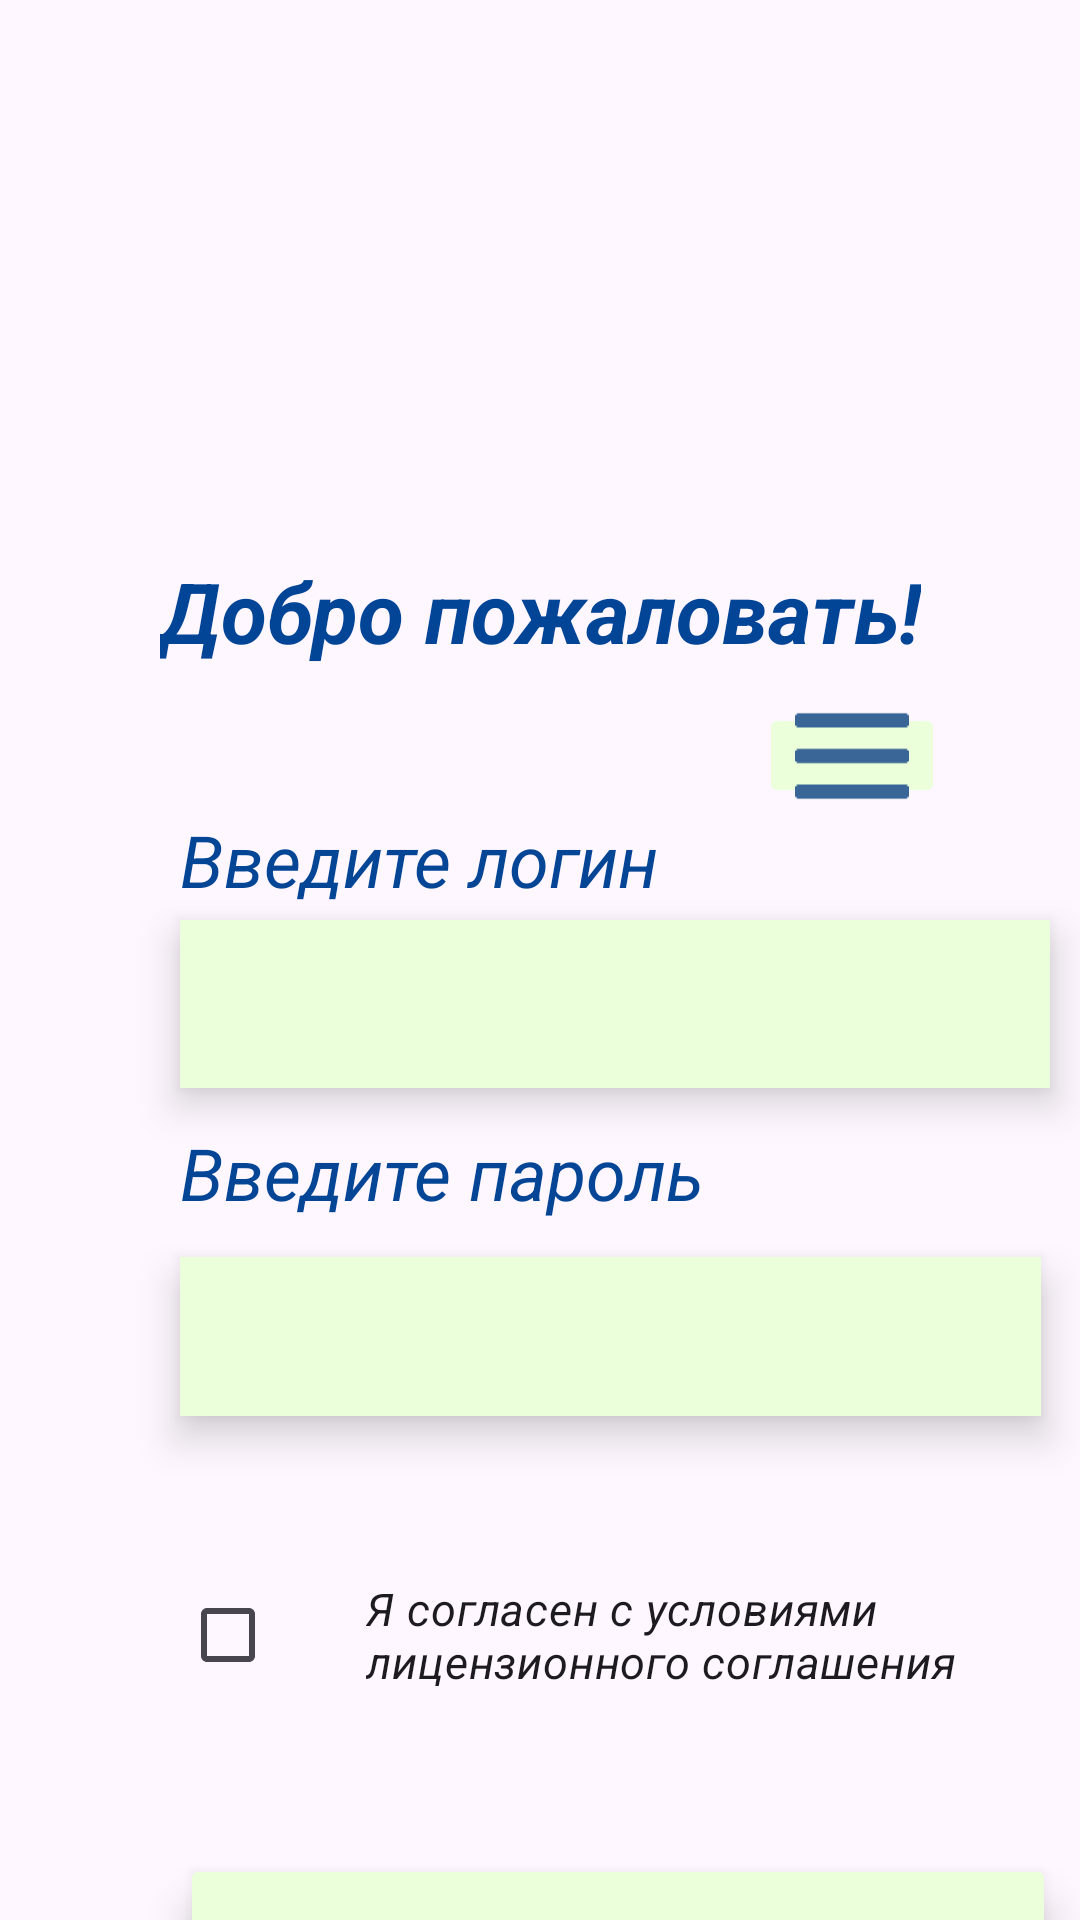

Produce the Android XML layout that renders to this screen, including the resource entries it uses.
<!-- AndroidManifest.xml: application theme Theme.PR14_Aubov_PR21102 -->
<!-- res/layout/activity_signin.xml -->
<?xml version="1.0" encoding="utf-8"?>
<androidx.constraintlayout.widget.ConstraintLayout xmlns:android="http://schemas.android.com/apk/res/android"
    xmlns:app="http://schemas.android.com/apk/res-auto"
    xmlns:tools="http://schemas.android.com/tools"
    android:layout_width="match_parent"
    android:layout_height="match_parent"
    tools:context=".SignIn">

    <ImageView
        android:id="@+id/imageView2"
        android:layout_width="403dp"
        android:layout_height="117dp"
        android:layout_marginTop="40dp"
        android:src="@drawable/logo"
        app:layout_constraintEnd_toEndOf="parent"
        app:layout_constraintStart_toStartOf="parent"
        app:layout_constraintTop_toTopOf="parent" />

    <TextView
        android:id="@+id/textView"
        android:layout_width="wrap_content"
        android:layout_height="wrap_content"
        android:layout_marginTop="28dp"
        android:text="@string/welcome"
        android:textColor="@color/text_dark_blue"
        android:textSize="28sp"
        app:layout_constraintEnd_toEndOf="parent"
        app:layout_constraintStart_toStartOf="parent"
        app:layout_constraintTop_toBottomOf="@+id/imageView2" />

    <TextView
        android:id="@+id/textView2"
        android:layout_width="wrap_content"
        android:layout_height="wrap_content"
        android:layout_marginStart="60dp"
        android:layout_marginTop="48dp"
        android:text="@string/enter_login"
        android:textColor="@color/text_blue"
        android:textSize="24sp"
        app:layout_constraintStart_toStartOf="parent"
        app:layout_constraintTop_toBottomOf="@+id/textView" />

    <TextView
        android:id="@+id/textView3"
        android:layout_width="wrap_content"
        android:layout_height="wrap_content"
        android:layout_marginStart="60dp"
        android:layout_marginTop="12dp"
        android:text="@string/enter_password"
        android:textColor="@color/text_blue"
        android:textSize="24sp"
        app:layout_constraintStart_toStartOf="parent"
        app:layout_constraintTop_toBottomOf="@+id/editTextText" />

    <EditText
        android:id="@+id/editTextText"
        android:layout_width="290dp"
        android:layout_height="56dp"
        android:layout_marginStart="60dp"
        android:layout_marginTop="4dp"
        android:background="@color/bg_ocher"
        android:ems="10"
        android:inputType="text"
        android:textColor="@color/text_grey"
        android:textSize="24dp"
        android:elevation="5dp"
        android:stateListAnimator="@null"
        android:translationZ="3dp"
        app:layout_constraintStart_toStartOf="parent"
        app:layout_constraintTop_toBottomOf="@+id/textView2" />

    <EditText
        android:id="@+id/editTextText2"
        android:layout_width="287dp"
        android:layout_height="53dp"
        android:layout_marginStart="60dp"
        android:layout_marginTop="12dp"
        android:background="@color/bg_ocher"
        android:ems="10"
        android:inputType="numberPassword"
        android:textColor="@color/text_grey"
        android:textSize="24dp"
        android:elevation="5dp"
        android:stateListAnimator="@null"
        android:translationZ="3dp"
        app:layout_constraintStart_toStartOf="parent"
        app:layout_constraintTop_toBottomOf="@+id/textView3" />

    <Button
        android:id="@+id/button"
        android:layout_width="292dp"
        android:layout_height="65dp"
        android:layout_marginStart="60dp"
        android:layout_marginTop="44dp"
        android:backgroundTint="@color/bg_ocher"
        android:text="@string/reg"
        android:elevation="5dp"
        android:stateListAnimator="@null"
        android:translationZ="3dp"
        android:textColor="@color/text_blue"
        android:textSize="24dp"
        android:onClick="GoToMenu"
        app:cornerRadius="0dp"
        app:layout_constraintStart_toStartOf="parent"
        app:layout_constraintTop_toBottomOf="@+id/checkBox" />

    <CheckBox
        android:id="@+id/checkBox"
        android:layout_width="273dp"
        android:layout_height="58dp"
        android:layout_marginStart="60dp"
        android:layout_marginTop="44dp"
        android:text="@string/accept"
        android:paddingLeft="30dp"
        android:textSize="15dp"
        app:layout_constraintStart_toStartOf="parent"
        app:layout_constraintTop_toBottomOf="@+id/editTextText2" />

    <ImageButton
        android:id="@+id/imageButton"
        android:layout_width="62dp"
        android:layout_height="35dp"
        android:layout_marginTop="12dp"
        android:layout_marginEnd="45dp"
        android:backgroundTint="@color/bg_ocher"
        android:scaleType="centerCrop"
        android:src="@drawable/menu"
        app:layout_constraintEnd_toEndOf="parent"
        app:layout_constraintTop_toBottomOf="@+id/textView" />
</androidx.constraintlayout.widget.ConstraintLayout>
<!-- resources referenced by this layout -->
<resources>
  <color name="bg_ocher">#EAFFDA</color>
  <color name="text_blue">#044595</color>
  <color name="text_dark_blue">#024496</color>
  <color name="text_grey">#7E7E7E</color>
  <!-- drawable menu: png bitmap (drawable, 153 bytes) -->
  <string name="accept"><i>Я согласен с условиями лицензионного соглашения</i></string>
  <string name="enter_login"><i>Введите логин</i></string>
  <string name="enter_password"><i>Введите пароль</i></string>
  <string name="reg"><i>Регистрация</i></string>
  <string name="welcome"><b><i>Добро пожаловать!</i></b></string>
  <style name="Theme.PR14_Aubov_PR21102" parent="Base.Theme.PR14_Aubov_PR21102" />
  <style name="Base.Theme.PR14_Aubov_PR21102" parent="Theme.Material3.DayNight.NoActionBar">
          
          
      </style>
</resources>
